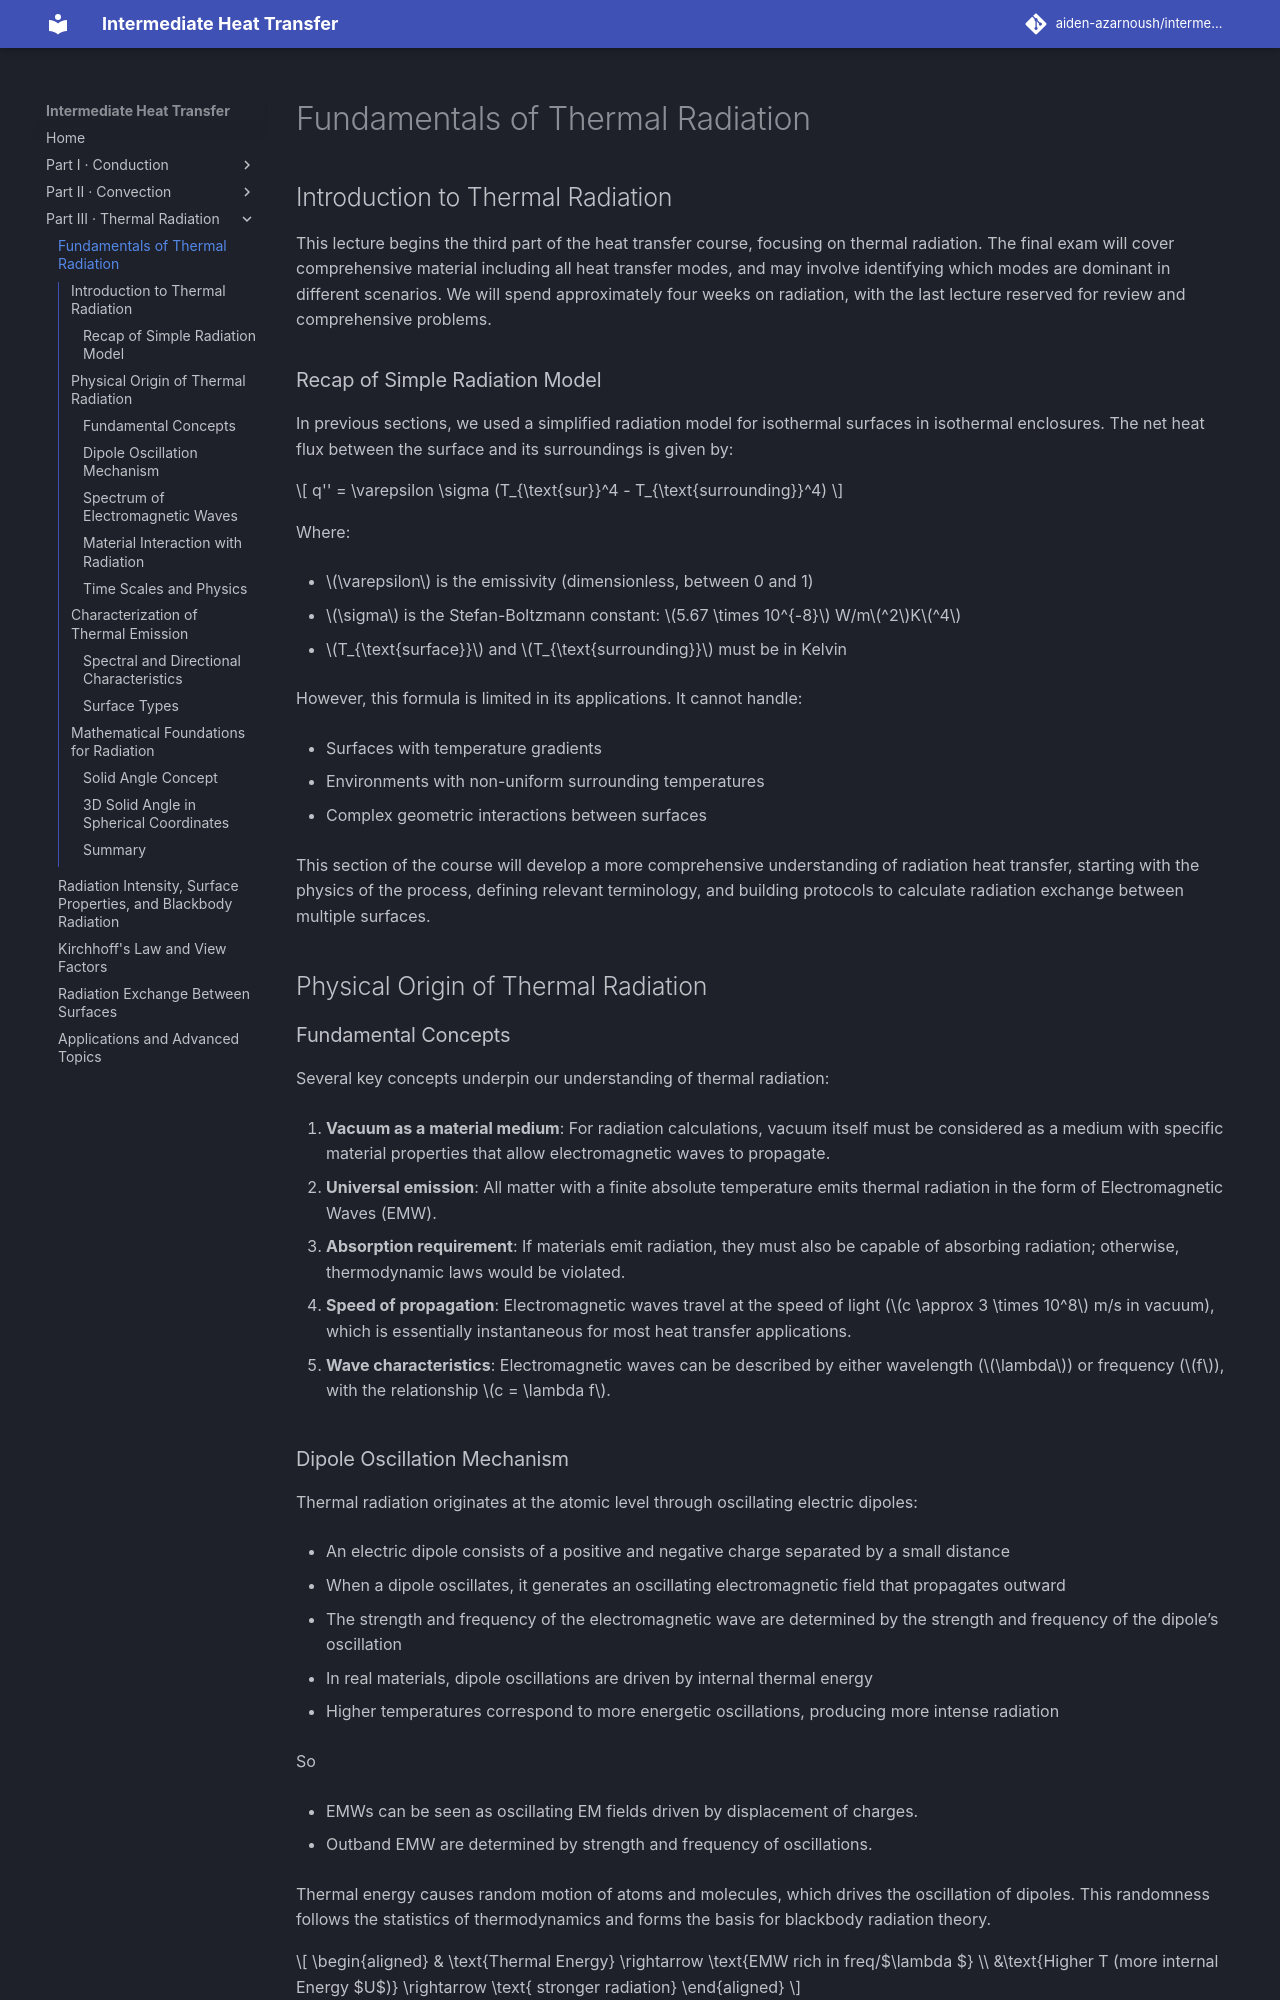

repository: aiden-azarnoush/intermediate-heat-transfer · page: radiation/01-fundamentals-of-thermal-radiation/index.html · generator: mkdocs

# Fundamentals of Thermal Radiation

## Introduction to Thermal Radiation

This lecture begins the third part of the heat transfer course, focusing on thermal radiation. The final exam will cover comprehensive material including all heat transfer modes, and may involve identifying which modes are dominant in different scenarios. We will spend approximately four weeks on radiation, with the last lecture reserved for review and comprehensive problems.

### Recap of Simple Radiation Model

In previous sections, we used a simplified radiation model for isothermal surfaces in isothermal enclosures. The net heat flux between the surface and its surroundings is given by:

$$
q'' = \varepsilon \sigma (T_{\text{sur}}^4 - T_{\text{surrounding}}^4)
$$

Where:

-   $\varepsilon$ is the emissivity (dimensionless, between 0 and 1)

-   $\sigma$ is the Stefan-Boltzmann constant: $5.67 \times 10^{-8}$ W/m$^2$K$^4$

-   $T_{\text{surface}}$ and $T_{\text{surrounding}}$ must be in Kelvin

However, this formula is limited in its applications. It cannot handle:

-   Surfaces with temperature gradients

-   Environments with non-uniform surrounding temperatures

-   Complex geometric interactions between surfaces

This section of the course will develop a more comprehensive understanding of radiation heat transfer, starting with the physics of the process, defining relevant terminology, and building protocols to calculate radiation exchange between multiple surfaces.

## Physical Origin of Thermal Radiation

### Fundamental Concepts

Several key concepts underpin our understanding of thermal radiation:

1.  **Vacuum as a material medium**: For radiation calculations, vacuum itself must be considered as a medium with specific material properties that allow electromagnetic waves to propagate.

2.  **Universal emission**: All matter with a finite absolute temperature emits thermal radiation in the form of Electromagnetic Waves (EMW).

3.  **Absorption requirement**: If materials emit radiation, they must also be capable of absorbing radiation; otherwise, thermodynamic laws would be violated.

4.  **Speed of propagation**: Electromagnetic waves travel at the speed of light ($c \approx 3 \times 10^8$ m/s in vacuum), which is essentially instantaneous for most heat transfer applications.

5.  **Wave characteristics**: Electromagnetic waves can be described by either wavelength ($\lambda$) or frequency ($f$), with the relationship $c = \lambda f$.
